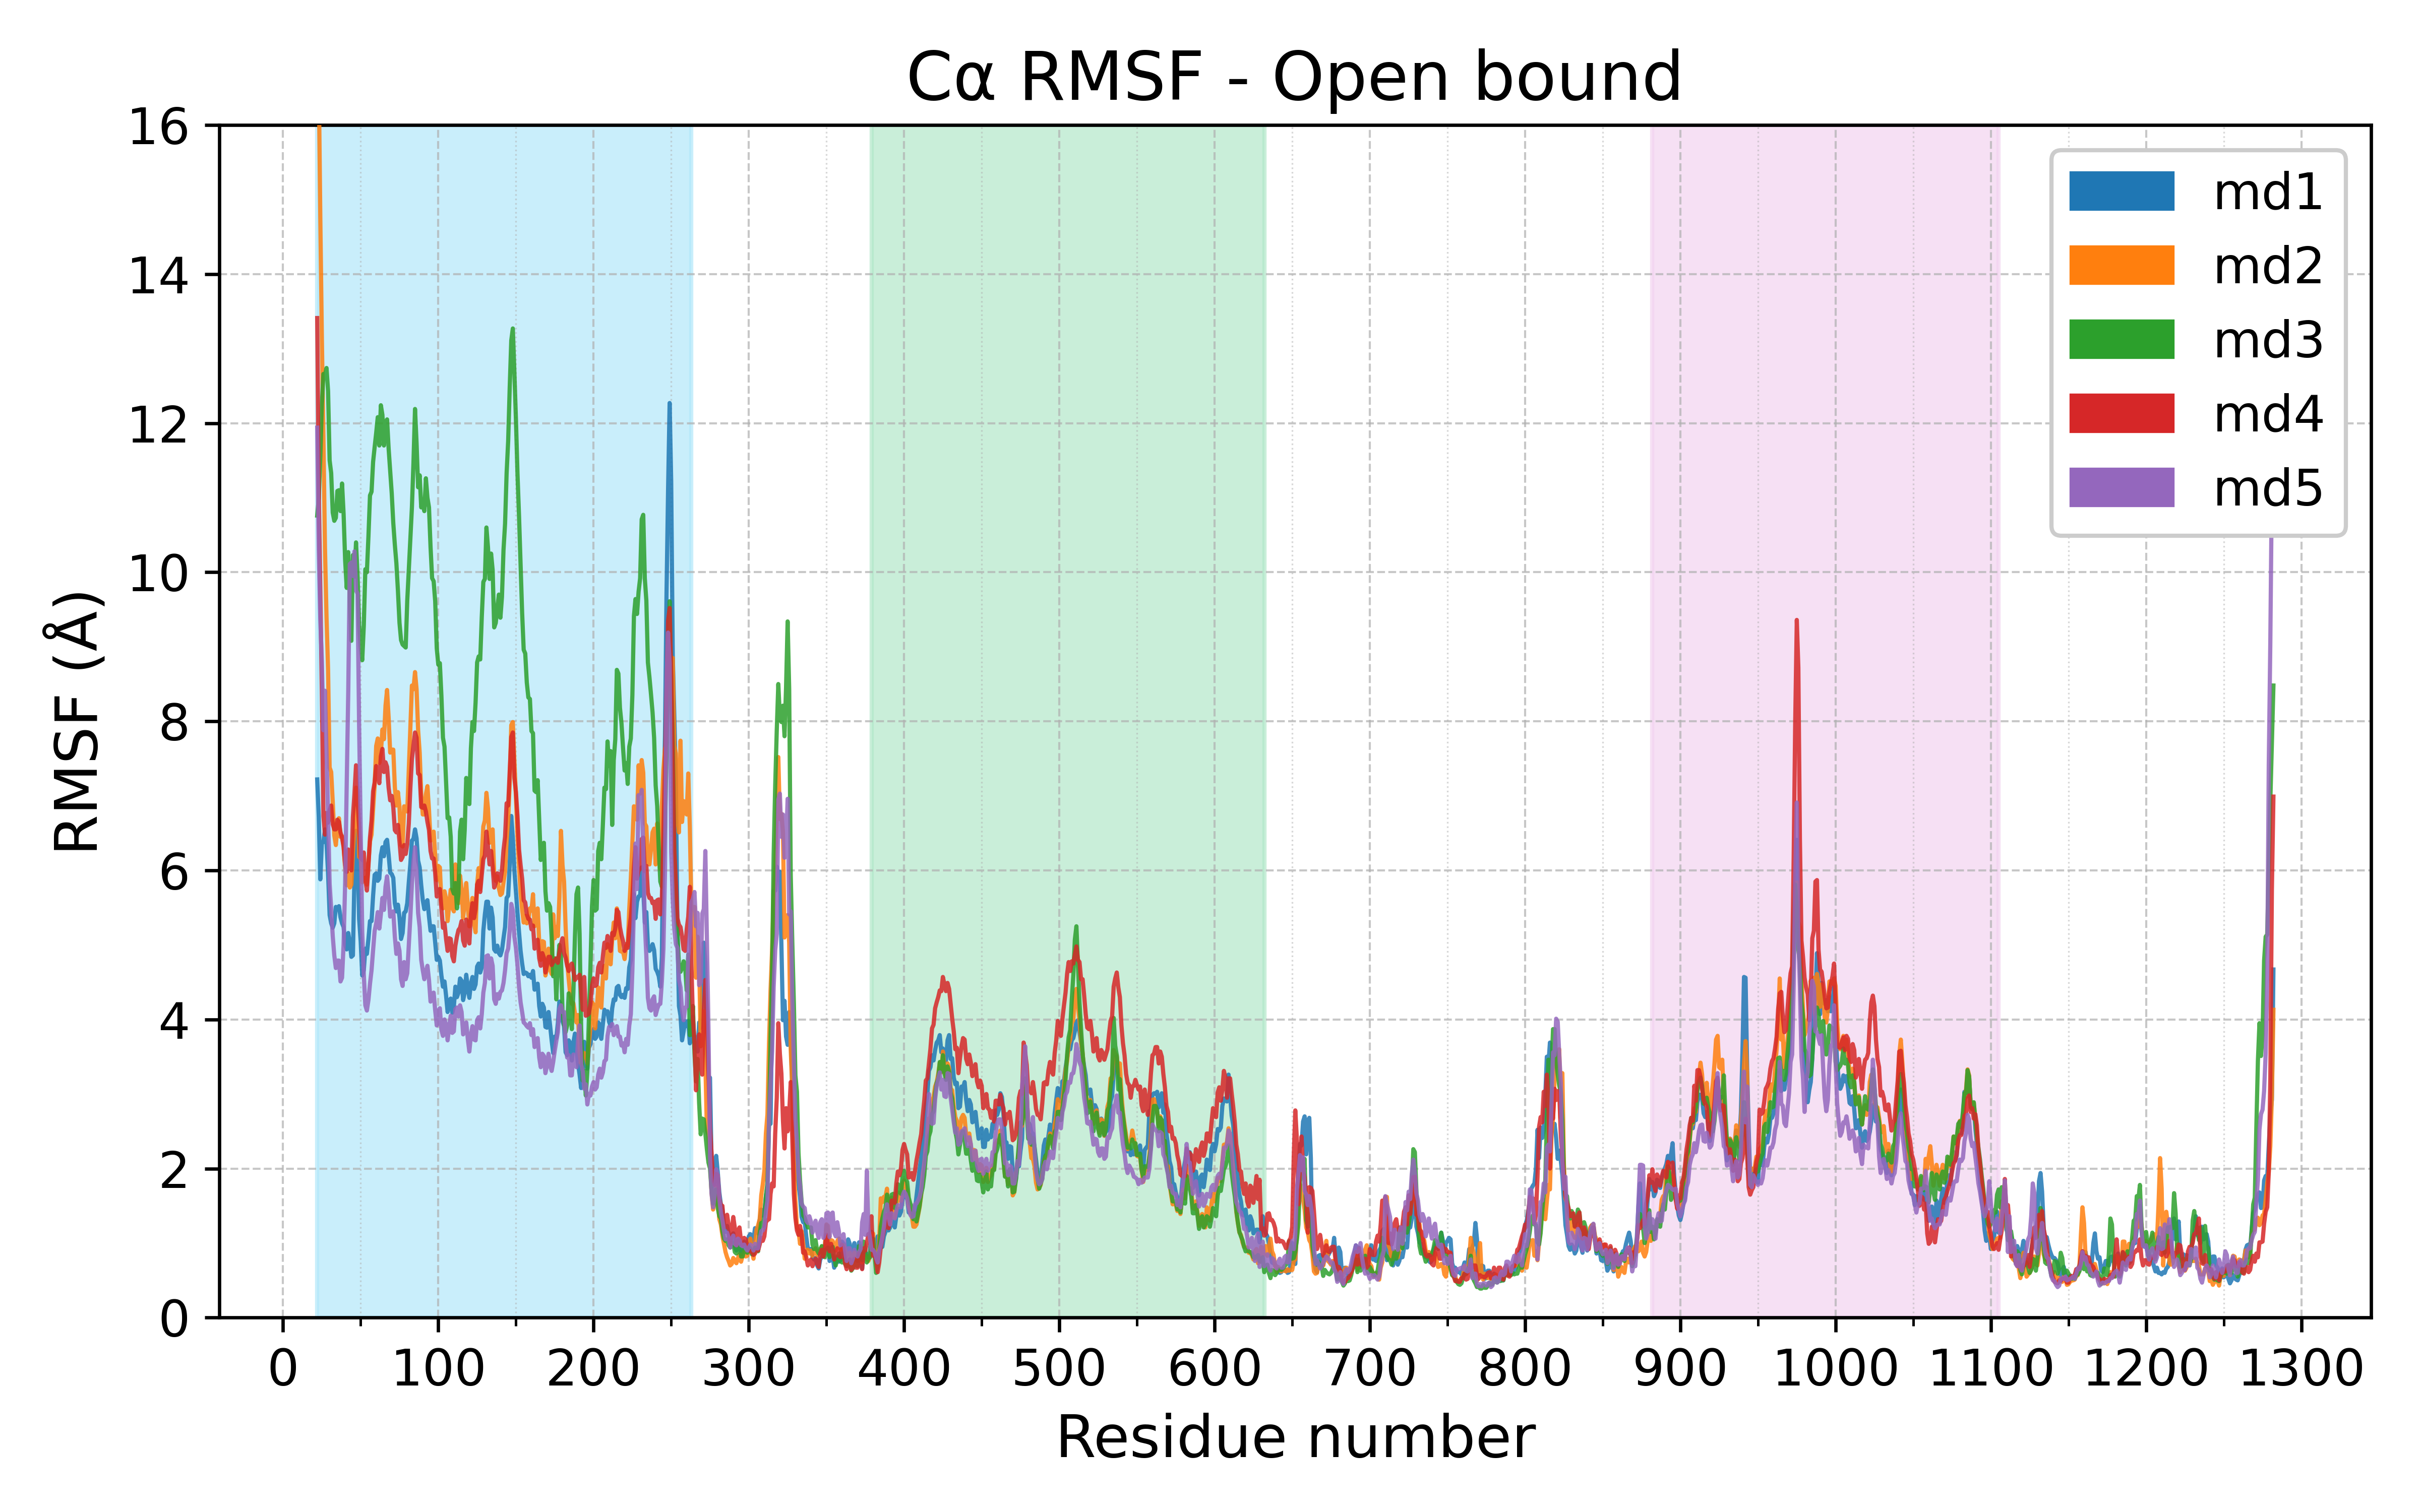

The data file committed next to this chart (first rows):
res id	RMSF_md1 (Å)	RMSF_md2 (Å)	RMSF_md3 (Å)	RMSF_md4 (Å)	RMSF_md5 (Å)
22	7.22	19.11	10.76	13.41	11.94
23	6.72	16.65	10.99	11.07	10.3
24	5.88	14.75	11.56	9.72	9.36
25	6.37	13.14	12.25	8.4	8.8
26	6.38	11.82	12.66	6.73	7.88
27	6.55	10.33	12.64	6.48	8.41
28	6.37	9.4	12.74	6.77	7.58
29	5.96	8.69	12.43	6.64	6.75
30	5.4	7.38	11.5	6.81	5.82
31	5.29	7.32	11.33	6.87	5.49
32	5.23	6.92	10.8	6.62	5.12
33	5.29	6.47	10.69	6.55	4.86
34	5.51	6.34	10.73	6.55	4.69
35	5.49	6.59	11.09	6.68	4.79
36	5.52	6.7	11.1	6.65	4.79
37	5.37	6.45	10.82	6.51	4.51
38	5.29	6.46	11.19	6.44	4.56
39	5.24	6.33	10.78	6.31	5.01
40	5.0	6.03	10.16	6.07	5.84
41	4.94	5.8	9.79	5.98	7.15
42	5.16	5.96	10.27	6.28	8.4
43	5.03	5.77	9.6	6.04	10.11
44	4.84	5.81	9.08	6.0	10.13
45	4.86	6.23	10.23	6.72	9.95
46	5.93	6.57	9.94	7.03	10.28
47	6.53	7.11	10.4	7.41	9.76
48	6.24	7.08	9.95	6.94	9.71
49	5.35	6.18	9.29	6.59	7.93
50	5.05	6.19	9.0	6.17	6.57
51	4.59	5.84	8.82	6.14	5.17
52	4.66	5.88	9.28	6.24	4.61
53	4.95	5.9	10.04	5.88	4.19
54	4.88	5.81	10.0	5.73	4.12
55	5.08	6.1	10.48	6.06	4.26
56	5.32	6.39	11.03	6.44	4.48
57	5.32	6.48	11.08	6.67	4.66
58	5.66	6.82	11.48	7.06	4.93
59	5.94	7.14	11.68	7.18	5.19
60	5.96	7.67	11.87	7.4	5.29
61	5.86	7.77	12.08	7.35	5.44
62	5.89	7.44	11.7	7.17	5.22
63	6.2	7.57	12.24	7.53	5.41
64	6.31	7.89	12.11	7.63	5.63
65	6.19	7.76	11.7	7.32	5.47
66	6.38	8.21	12.01	7.45	5.78
67	6.41	8.42	12.05	7.39	5.92
68	6.21	8.05	11.66	7.11	5.69
69	5.97	7.58	11.36	6.94	5.38
70	5.95	7.62	11.06	7.0	5.4
71	5.9	7.62	10.66	6.85	5.45
72	5.56	7.12	10.37	6.54	5.11
73	5.45	6.87	10.12	6.51	4.88
74	5.54	7.05	9.75	6.61	5.02
75	5.37	6.85	9.32	6.39	4.92
76	5.08	6.34	9.09	6.14	4.54
77	5.16	6.32	9.03	6.18	4.45
78	5.43	6.86	9.01	6.34	4.77
79	5.45	6.81	8.99	6.22	4.54
80	5.56	6.79	9.62	6.35	4.62
81	5.84	7.35	10.03	6.63	5.0
... 1,201 more rows
